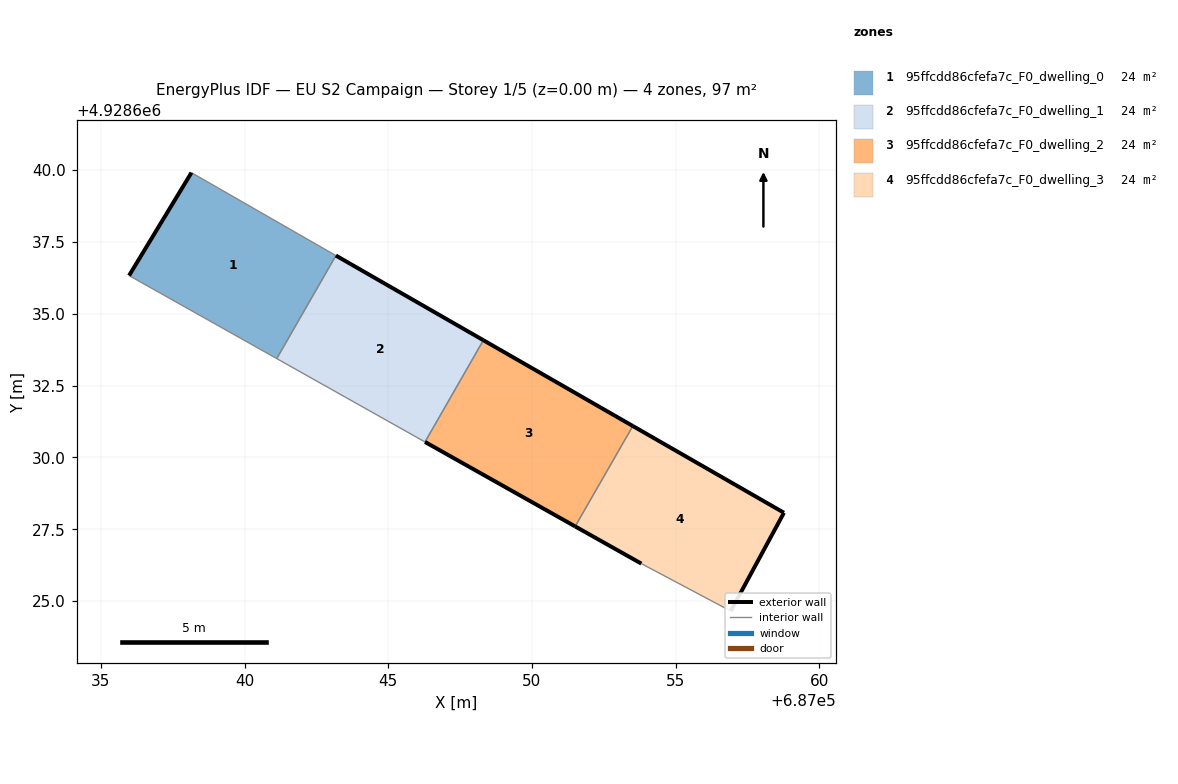
=== STOREY PLAN SPEC (per zone: floor XY polygon, exterior-wall plan segments, windows/doors) ===
zone 1: 95ffcdd86cfefa7c_F0_dwelling_0  (24.3 m²)
  floor: (687041.12, 4928633.44) (687043.18, 4928637.02) (687038.15, 4928639.91) (687035.98, 4928636.33)
  exterior wall: (687035.98, 4928636.33) – (687038.15, 4928639.91)  [4.2 m]
  interior walls: 3
zone 2: 95ffcdd86cfefa7c_F0_dwelling_1  (24.3 m²)
  floor: (687046.28, 4928630.54) (687048.31, 4928634.08) (687043.18, 4928637.02) (687041.12, 4928633.44)
  exterior wall: (687043.18, 4928637.02) – (687048.31, 4928634.08)  [5.9 m]
  interior walls: 3
zone 3: 95ffcdd86cfefa7c_F0_dwelling_2  (24.3 m²)
  floor: (687051.50, 4928627.60) (687053.51, 4928631.09) (687048.31, 4928634.08) (687046.28, 4928630.54)
  exterior wall: (687051.50, 4928627.60) – (687046.28, 4928630.54)  [6.0 m]
  exterior wall: (687048.31, 4928634.08) – (687053.51, 4928631.09)  [6.0 m]
  interior walls: 2
zone 4: 95ffcdd86cfefa7c_F0_dwelling_3  (24.3 m²)
  floor: (687056.91, 4928624.66) (687058.76, 4928628.08) (687053.51, 4928631.09) (687051.50, 4928627.60) (687053.80, 4928626.31)
  exterior wall: (687053.51, 4928631.09) – (687058.76, 4928628.08)  [6.1 m]
  exterior wall: (687058.76, 4928628.08) – (687056.91, 4928624.66)  [3.9 m]
  exterior wall: (687053.80, 4928626.31) – (687051.50, 4928627.60)  [2.6 m]
  interior walls: 2

=== DERIVED (storey summary) ===
Building: EU S2 Campaign
Storey: 1 of 5  (floor level z = 0.00 m)
Storey gross floor area: 97.2 m²
Zones on this storey: 4
  - 95ffcdd86cfefa7c_F0_dwelling_0: floor 24.3 m²; exterior wall 4.2 m (12.6 m²); WWR 0.0%
  - 95ffcdd86cfefa7c_F0_dwelling_1: floor 24.3 m²; exterior wall 5.9 m (17.7 m²); WWR 0.0%
  - 95ffcdd86cfefa7c_F0_dwelling_2: floor 24.3 m²; exterior wall 12.0 m (36.0 m²); WWR 0.0%
  - 95ffcdd86cfefa7c_F0_dwelling_3: floor 24.3 m²; exterior wall 12.6 m (37.8 m²); WWR 0.0%
Zone adjacency (shared interzone walls):
  - 95ffcdd86cfefa7c_F0_dwelling_0 ↔ 95ffcdd86cfefa7c_F0_dwelling_1
  - 95ffcdd86cfefa7c_F0_dwelling_1 ↔ 95ffcdd86cfefa7c_F0_dwelling_2
  - 95ffcdd86cfefa7c_F0_dwelling_2 ↔ 95ffcdd86cfefa7c_F0_dwelling_3